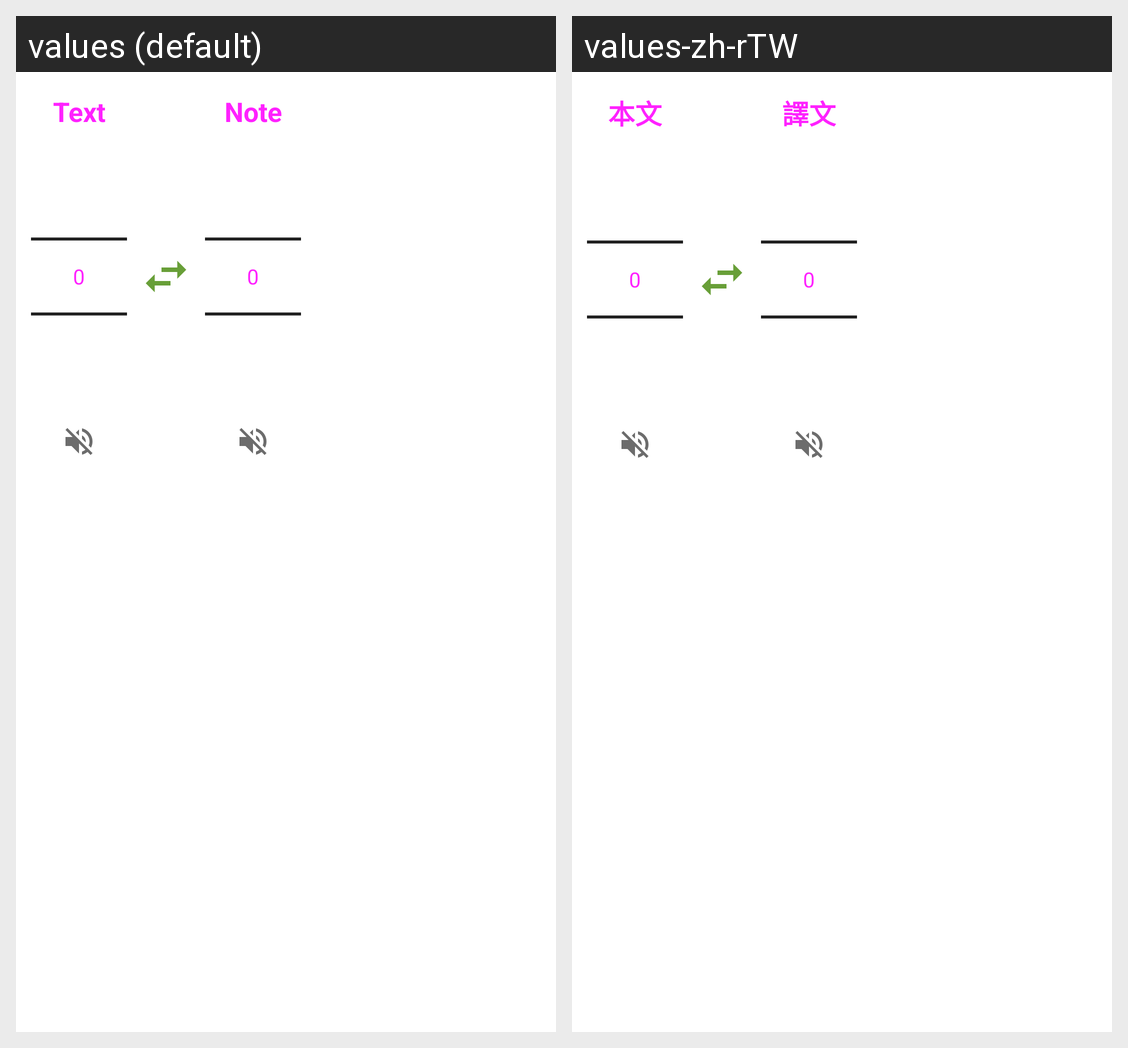

Here is an Android app screen in its default locale and in the app's own translations. Write out the translated-string differences for the strings that appear on this screen.
Android screen res/layout/lang_selection.xml rendered under 2 locales, left to right: values (default), values-zh-rTW. Device: Nexus 5 (rendered at 1080×1920; each locale shown at half size, 540×960, under a caption strip naming it); theme AppTheme.
Strings drawn on this screen, with the default value and each locale's value (text and hints the layout hard-codes, and strings that could not be matched under every locale, appear in the picture but are not listed):

header_text
  values: Text
  values-zh-rTW: 本文

header_note
  values: Note
  values-zh-rTW: 譯文
